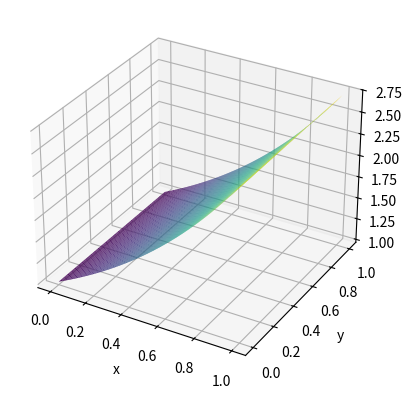
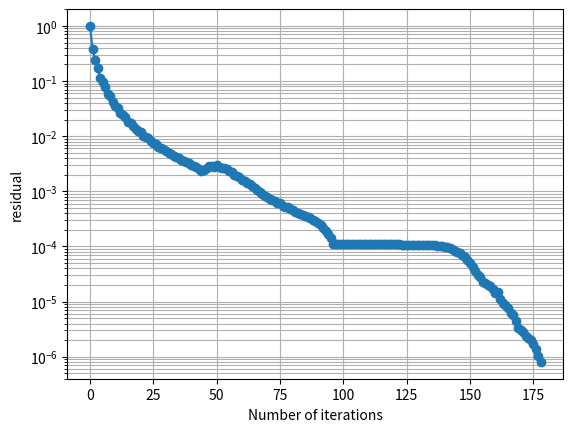

Generate these figures, in order, with matplotlib:
import numpy as np
import matplotlib.pyplot as plt
from matplotlib.tri import Triangulation

# def gauss_seidel_v1(A, b, Nx, Ny, x0=None, tol=1e-10, max_iter=500, verbose=True):
#     """
#     Gauss–Seidel iteration for A x = b, where A corresponds to a 2D grid
#     of size Nx × Ny with nodes ordered in forward lexicographic order:

#         p = j * Nx + i,  j = 0..Ny-1,  i = 0..Nx-1

#     Parameters
#     ----------
#     A : array_like, shape (N, N)
#         System matrix (N must be Nx * Ny).
#     b : array_like, shape (N,)
#         Right-hand side.
#     Nx, Ny : int
#         Number of grid points in x- and y-direction.
#     x0 : array_like, shape (N,), optional
#         Initial guess. If None, uses zeros.
#     tol : float
#         Convergence tolerance on infinity norm of successive iterates.
#     max_iter : int
#         Maximum number of iterations.
#     verbose : bool
#         If True, prints iteration info.

#     Returns
#     -------
#     x : ndarray, shape (N,)
#         Approximate solution.
#     iters : int
#         Number of iterations performed.
#     converged : bool
#         Whether the tolerance was reached before max_iter.
#     """
#     A = np.array(A, dtype=float)
#     b = np.array(b, dtype=float)

#     N = A.shape[0]
#     if A.shape[0] != A.shape[1]:
#         raise ValueError("A must be square.")
#     if b.shape[0] != N:
#         raise ValueError("Dimension mismatch between A and b.")
#     if Nx * Ny != N:
#         raise ValueError("Nx * Ny must equal the size of the system N.")

#     if x0 is None:
#         x = np.zeros_like(b)
#     else:
#         x = np.array(x0, dtype=float)

#     for k in range(1, max_iter + 1):
#         x_old = x.copy()

#         for j in range(Ny):          # outer loop: y
#             for i in range(Nx):      # inner loop: x
#                 p = j * Nx + i       # global index in A, b, x

#                 #   x_p = (b_p - sum_{q!=p} a_{pq} x_q) / a_{pp}
#                 row = A[p, :]
#                 if row[p] == 0:
#                     raise ZeroDivisionError(f"Zero diagonal entry A[{p},{p}]")

#                 # Use vector operations for clarity
#                 s = np.dot(row, x) - row[p] * x[p]
#                 x[p] = (b[p] - s) / row[p]

#         # Check convergence
#         diff = np.linalg.norm(x - x_old, ord=np.inf)
#         if verbose:
#             print(f"Iter {k}: ||x_new - x_old||_inf = {diff:e}")

#         if diff < tol:
#             return x, k, True

#     return x, max_iter, False

def f(x,y):
    return 2*(y**3 - y**4) - np.exp(x) + 6*(x**2 - x)*y + 12*(x - x**2)*y**2 - 2j*((x-x**2)*(y**3 - y**4) + np.exp(x)) 

def g(x,y):
    return x*(1-x)*y**3 * (1-y) + np.exp(x)

# def discretisationMatrix(N):
#     """
#     Description
#     Same as other function to build up matrix but now with c==2 and so the term h^2 c j (COMPLEX).

#     NOTE: We use sparse functions instead of in V1, as there code breaks due to lack of memory
#     """
#     A = np.zeros(((N+1)**2, (N+1)**2), dtype=complex)  # Construct the empty (N+1)^2 X (N+1)^2 matrix
#     b = np.zeros((N+1)**2, dtype=complex)  # RHS of Au = b
#     c = 2

#     for j in range(0, N+1):  # Due to horizontal ordering we start with j as the outer loop
#         for i in range(0, N+1):
#             k = (i+1) + (j-1 + 1) * (N+1)  # Global ordering index
#             """
#             i + 1 and (j-1) + 1, as we want k to follow the same horizontal
#             ordering and because in Python we start at 0 instead of at 1.
#             For this reason for the matrix elements you will see k-1, 
#             instead of k.
#             x_i = (i-1 + 1)h
#             y_j = (j-1 + 1)h
#             """ 
#             # print(i,j)
#             # print(k)

#             # Boundary points
#             # Do k-1 as python count from 0
#             if j==0:  # Southern Boundary
#                 A[k-1,k-1] = 1
#                 b[k-1] = g(i*h, j*h)
#             elif j==N:  # Northern Boundary
#                 A[k-1,k-1] = 1
#                 b[k-1] = g(i*h, j*h)
#             elif i==N:  # Eastern Boundary
#                 A[k-1,k-1] = 1
#                 b[k-1] = g(i*h, j*h)
#             elif i==0:  # Western Boundary
#                 A[k-1,k-1] = 1
#                 b[k-1] = g(i*h, j*h)
           

#             # Corner points
#             elif i==1 and j==1:  # Bottom left
#                 A[k-1, ((i+1) + (j-1+1) * (N+1)) - 1] = (4 / h**2) - 2j # u{i}{j}
#                 A[k-1, ((i+1 + 1) + (j-1+1) * (N+1)) - 1] = -1 / h**2  # u{i+1}{j}
#                 A[k-1, ((i+1) + (j-1+1 + 1) * (N+1)) - 1] = -1 / h**2  # u{i}{j+1}
#                 b[k-1] = f(i*h, j*h) + (g((i-1)*h, j*h) + g(i*h, (j-1)*h)) / h**2
#             elif i==N-1 and j==1:  # Bottom right
#                 A[k-1, ((i+1) + (j-1+1) * (N+1)) - 1] = (4 / h**2) - 2j  # u{i}{j}
#                 A[k-1, ((i+1 - 1) + (j-1+1) * (N+1)) - 1] = -1 / h**2 # u{i-1}{j}
#                 A[k-1, ((i+1) + (j-1+1 + 1) * (N+1)) -1] = -1 / h**2  # u{i}{j+1}
#                 b[k-1] = f(i*h, j*h) + (g((i+1)*h, j*h) + g(i*h, (j-1)*h)) / h**2
#             elif i==1 and j==N-1:  # Top left (PROBLEM)
#                 A[k-1, ((i+1) + (j-1+1) * (N+1)) - 1] = (4 / h**2) - 2j # u{i}{j}
#                 A[k-1, ((i+1 + 1) + (j-1+1) * (N+1)) - 1] = -1 / h**2  # u{i+1}{j}
#                 A[k-1, ((i+1) + (j-1+1 - 1) * (N+1)) - 1] = -1 / h**2  # u{i}{j-1}
#                 b[k-1] = f(i*h, j*h) + (g((i-1)*h, j*h) + g(i*h, (j+1)*h)) / h**2
#             elif i==N-1 and j==N-1:  # Top right (PROBLEM)
#                 A[k-1, ((i+1) + (j-1+1) * (N+1)) - 1] = 4 / h**2 - 2j # u{i}{j}
#                 A[k-1, ((i+1 - 1) + (j-1+1) * (N+1)) - 1] = -1 / h**2  # u{i-1}{j}
#                 A[k-1, ((i+1) + (j-1+1 - 1) * (N+1)) - 1] = -1 / h**2  # u{i}{j-1}
#                 b[k-1] = f(i*h, j*h) + (g((i+1)*h, j*h) + g(i*h, (j+1)*h)) / h**2

#             # Points with as neighbour a boundary node
#             elif i==1:  # Near Western Boundary
#                 A[k-1, ((i+1) + (j-1+1) * (N+1)) - 1] = (4 / h**2) - 2j  # u{i}{j}
#                 A[k-1, ((i+1 + 1) + (j-1+1) * (N+1)) - 1] = -1 / h**2  # u{i+1}{j}
#                 A[k-1, ((i+1) + (j-1+1 + 1) * (N+1)) - 1] = -1 / h**2  # u{i}{j+1}
#                 A[k-1, ((i+1) + (j-1+1 - 1) * (N+1)) - 1] = -1 / h**2  # u{i}{j-1}
#                 b[k-1] = f(i*h, j*h) + g((i-1)*h, j*h) / h**2
#             elif i==N-1:  # Near Eastern Boundary
#                 A[k-1, ((i+1) + (j-1+1) * (N+1)) - 1] = (4 / h**2) - 2j  # u{i}{j}
#                 A[k-1, ((i+1 - 1) + (j-1+1) * (N+1)) - 1] = -1 / h**2  # u{i-1}{j}
#                 A[k-1, ((i+1) + (j-1+1 + 1) * (N+1)) - 1] = -1 / h**2  # u{i}{j+1}
#                 A[k-1, ((i+1) + (j-1+1 - 1) * (N+1)) - 1] = -1 / h**2  # u{i}{j-1}
#                 b[k-1] = f(i*h, j*h) + g((i+1)*h, j*h) / h**2
#             elif j==1:  # Near Southern Boundary
#                 A[k-1, ((i+1) + (j-1+1) * (N+1)) - 1] = (4 / h**2) - 2j  # u{i}{j}
#                 A[k-1, ((i+1 + 1) + (j-1+1) * (N+1)) - 1] = -1 / h**2  # u{i+1}{j}
#                 A[k-1, ((i+1 - 1) + (j-1+1) * (N+1)) - 1] = -1 / h**2  # u{i-1}{j}
#                 A[k-1, ((i+1) + (j-1+1 + 1) * (N+1)) - 1] = -1 / h**2  # u{i}{j+1}
#                 b[k-1] = f(i*h, j*h) + g(i*h, (j-1)*h) / h**2
#             elif j==N-1:  # Near Northern Boundary
#                 A[k-1, ((i+1) + (j-1+1) * (N+1)) - 1] = (4 / h**2) - 2j  # u{i}{j}
#                 A[k-1, ((i+1 + 1) + (j-1+1) * (N+1)) - 1] = -1 / h**2  # u{i+1}{j}
#                 A[k-1, ((i+1 - 1) + (j-1+1) * (N+1)) - 1] = -1 / h**2  # u{i-1}{j}
#                 A[k-1, ((i+1) + (j-1+1 - 1) * (N+1)) - 1] = -1 / h**2  # u{i}{j-1}
#                 b[k-1] = f(i*h, j*h) + g(i*h, (j+1)*h) / h**2
#             # Interior points
#             else:
#                 A[k-1, ((i+1) + (j-1+1) * (N+1)) - 1] = (4 / h**2) - 2j  # u{i}{j}
#                 A[k-1, ((i+1 + 1) + (j-1+1) * (N+1)) - 1] = -1 / h**2  # u{i+1}{j}
#                 A[k-1, ((i+1 - 1) + (j-1+1) * (N+1)) - 1] = -1 / h**2  # u{i-1}{j}
#                 A[k-1, ((i+1) + (j-1+1 - 1) * (N+1)) - 1] = -1 / h**2  # u{i}{j-1}
#                 A[k-1, ((i+1) + (j-1+1 + 1) * (N+1)) - 1] = -1 / h**2  # u{i}{j+1}
#                 b[k-1] = f(i*h, j*h)

#     # print("A =", A)
#     # print("b =", b)
#     return A, b

def discretisationMatrix(N):

    import numpy as np
    from scipy.sparse import coo_matrix

    M = (N + 1) ** 2
    b = np.zeros(M, dtype=np.complex128)

    c = 2  
    diag = (4.0 / h**2) - 1j * c
    off  = -1.0 / h**2

    def idx(i, j):
        k = (i + 1) + (j - 1 + 1) * (N + 1)  # 1-based
        return k - 1                         # 0-based

    # Preallocate ~5 nonzeros per row (safe upper bound)
    # boundary rows have 1, interior have up to 5
    nnz_max = 5 * M
    rows = np.empty(nnz_max, dtype=np.int32)
    cols = np.empty(nnz_max, dtype=np.int32)
    vals = np.empty(nnz_max, dtype=np.complex128)
    t = 0  # nnz counter

    for j in range(0, N + 1):
        yj = j * h
        for i in range(0, N + 1):
            xi = i * h
            k = idx(i, j)

            # Boundary: u = g
            if j == 0 or j == N or i == 0 or i == N:
                rows[t] = k; cols[t] = k; vals[t] = 1.0
                t += 1
                b[k] = g(xi, yj)
                continue

            # Interior: diagonal
            rows[t] = k; cols[t] = k; vals[t] = diag
            t += 1

            rhs = f(xi, yj)

            # East (i+1, j)
            if i + 1 == N:
                rhs -= off * g((i + 1) * h, yj)
            else:
                ke = idx(i + 1, j)
                rows[t] = k; cols[t] = ke; vals[t] = off
                t += 1

            # West (i-1, j)
            if i - 1 == 0:
                rhs -= off * g((i - 1) * h, yj)
            else:
                kw = idx(i - 1, j)
                rows[t] = k; cols[t] = kw; vals[t] = off
                t += 1

            # North (i, j+1)
            if j + 1 == N:
                rhs -= off * g(xi, (j + 1) * h)
            else:
                kn = idx(i, j + 1)
                rows[t] = k; cols[t] = kn; vals[t] = off
                t += 1

            # South (i, j-1)
            if j - 1 == 0:
                rhs -= off * g(xi, (j - 1) * h)
            else:
                ks = idx(i, j - 1)
                rows[t] = k; cols[t] = ks; vals[t] = off
                t += 1

            b[k] = rhs

    # Trim to actual nnz and build CSR
    A = coo_matrix((vals[:t], (rows[:t], cols[:t])), shape=(M, M)).tocsr()
    return A, b



def gmres(A, b, x0=None, tol=1e-10, max_iter=5000, verbose=True):
    """
    Unrestarted GMRES for general (possibly complex, nonsymmetric) systems:
        A x = b

    Outputs match cocg():
        x, iters, converged, k_plot, res_plot

    Notes:
      - Uses the standard complex inner product (conjugate): <u,v> = u^H v via np.vdot.
      - Residual history uses: ||r||_inf / ||b||_inf
    """
    import numpy as np
    from scipy.sparse import issparse

    if issparse(A):
        A = A.tocsr()
    else:
        A = np.array(A, dtype=np.complex128)

    b = np.array(b, dtype=np.complex128)
    n = b.shape[0]

    x = np.zeros(n, dtype=np.complex128) if x0 is None else np.array(x0, dtype=np.complex128).copy()

    bnorm = np.linalg.norm(b, ord=np.inf)
    if bnorm == 0:
        bnorm = 1.0

    r0 = b - A.dot(x)
    beta = np.linalg.norm(r0)  # 2-norm for Arnoldi normalization

    # If already converged
    res0 = np.linalg.norm(r0, ord=np.inf) / bnorm
    k_plot = [0]
    res_plot = [res0]
    if verbose:
        print(f"Iter 0: ||b - Ax||_inf / ||b||_inf = {res0:e}")
    if res0 < tol:
        return x, 0, True, k_plot, res_plot

    # Arnoldi storage
    V = np.zeros((n, max_iter + 1), dtype=np.complex128)     # Krylov basis
    H = np.zeros((max_iter + 1, max_iter), dtype=np.complex128)  # (k+1) x k Hessenberg

    V[:, 0] = r0 / beta

    # Right-hand side for least squares: beta * e1
    e1 = np.zeros(max_iter + 1, dtype=np.complex128)
    e1[0] = 1.0

    for j in range(max_iter):

        w = A.dot(V[:, j])  #v^(j+1)

        for i in range(j + 1):
            H[i, j] = np.vdot(V[:, i], w)     # v_i^H w  (conjugate inner product)
            w = w - H[i, j] * V[:, i]

        H[j + 1, j] = np.linalg.norm(w)
        
        if H[j + 1, j] != 0:
            V[:, j + 1] = w / H[j + 1, j]
        else:
            # lucky breakdown: Krylov space became A-invariant
            pass

        # Solve min || beta*e1 - H_{0:j+1,0:j} y ||_2
        Hj = H[:j + 2, :j + 1]
        gj = beta * e1[:j + 2]
        y, *_ = np.linalg.lstsq(Hj, gj, rcond=None)

        # Update approximate solution
        x = x0 if x0 is not None else np.zeros(n, dtype=np.complex128)
        x = x + V[:, :j + 1].dot(y)

        if  j == 0:
            r = b

        r_old = r
        r = b - A.dot(x)
        res = np.linalg.norm(r, ord=np.inf) / bnorm
        diff = np.linalg.norm(r , ord=np.inf) / np.linalg.norm(r_old , ord=np.inf)
        k_plot.append(j + 1)
        res_plot.append(res)

        if verbose:
            print(f"Iter {j+1}: ||r||_inf / ||b||_inf = {res:e}", f"||r_new||_inf / ||r_old||_inf= {diff:e}")

        if res < tol:
            return x, j + 1, True, k_plot, res_plot

    return x, max_iter, False, k_plot, res_plot


def index_formulation (N, h):
    Nx, Ny = N+1, N+1
    x = []
    y = []
    for i in range (Nx):
        for j in range(Ny):
            x.append (j * h)
    
    for i in range (Nx):
        for j in range(Ny):
            y.append (i * h)
    return x, y

def plot_numerical_solution(x, y ,z):
    x = np.array(x)
    y = np.array(y)
    z = np.array(z)

    tri = Triangulation(x, y)

    fig = plt.figure()
    ax = fig.add_subplot(111, projection='3d')

    ax.plot_trisurf(tri, np.real(z), cmap='viridis')

    ax.set_xlabel("x")
    ax.set_ylabel("y")
    ax.set_zlabel("z")

    plt.show()

def plot_logy(x, y, xlabel='Number of iterations', ylabel='residual'):
    """
    Plots x vs y with a logarithmic scale on the y-axis.

    Parameters
    ----------
    x : array-like
        x-axis values
    y : array-like
        y-axis values (must be positive)
    xlabel : str
        Label for x-axis
    ylabel : str
        Label for y-axis
    title : str
        Plot title
    """

    plt.figure()
    plt.plot(x, y, marker='o')
    plt.yscale('log')

    plt.xlabel(xlabel)
    plt.ylabel(ylabel)
    plt.grid(True, which='both')

    plt.show()


if __name__ == "__main__":
    N = 64
    Nx, Ny = N+1, N+1
    h = 1 / N
    A, b = discretisationMatrix(N)

    z_approx, iters, converged, k_p, res_p = gmres(A, b, x0=None, tol=1e-6, max_iter=5000, verbose=True)
    print("\nApproximate solution (COCG):" )
    print(z_approx)
    print("Iterations:", iters)
    print("Converged:", converged)

    x, y = index_formulation (N, h)
    plot_numerical_solution(x, y ,z_approx)
    plot_logy(k_p, res_p)

    



